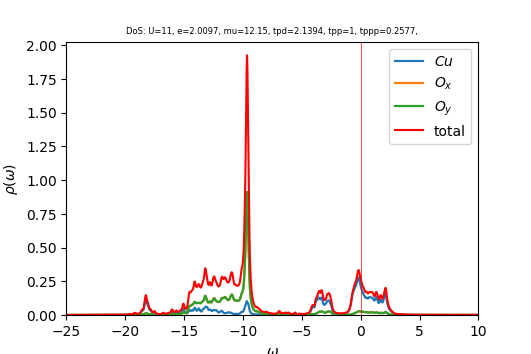

The data file committed next to this chart (first rows):
w	up_1	up_2	up_3	cumul_up_1	cumul_up_2	cumul_up_3	
-25	0.0001519	0.0001668	0.0001668	0	0	0
-24.96	0.0001566	0.0001679	0.0001679	5.48568e-06	5.88305e-06	5.88301e-06
-24.93	0.0001629	0.0001691	0.0001691	1.1193e-05	1.18067e-05	1.18066e-05
-24.89	0.0001702	0.0001703	0.0001703	1.71552e-05	1.77728e-05	1.77726e-05
-24.86	0.0001751	0.0001714	0.0001714	2.32886e-05	2.37776e-05	2.37773e-05
-24.82	0.0001742	0.0001722	0.0001722	2.93932e-05	2.9812e-05	2.98116e-05
-24.79	0.0001701	0.0001729	0.0001729	3.53541e-05	3.58708e-05	3.58703e-05
-24.75	0.0001667	0.0001737	0.0001737	4.11942e-05	4.19552e-05	4.19545e-05
-24.72	0.000165	0.0001745	0.0001745	4.69764e-05	4.80683e-05	4.80673e-05
-24.68	0.0001647	0.0001754	0.0001754	5.27461e-05	5.42126e-05	5.42112e-05
-24.65	0.0001648	0.0001763	0.0001763	5.85195e-05	6.03895e-05	6.03876e-05
-24.61	0.0001652	0.0001773	0.0001773	6.43081e-05	6.66005e-05	6.65979e-05
-24.58	0.0001664	0.0001783	0.0001783	7.0138e-05	7.2847e-05	7.28433e-05
-24.54	0.0001687	0.0001794	0.0001793	7.60467e-05	7.91308e-05	7.91255e-05
-24.51	0.0001723	0.0001805	0.0001804	8.20819e-05	8.54542e-05	8.54466e-05
-24.47	0.0001776	0.0001817	0.0001816	8.83044e-05	9.18201e-05	9.18089e-05
-24.44	0.0001847	0.000183	0.0001829	9.47766e-05	9.8231e-05	9.82154e-05
-24.4	0.0001919	0.0001843	0.0001842	0.0001015	0.0001047	0.0001047
-24.37	0.0001952	0.0001853	0.0001854	0.0001083	0.0001112	0.0001112
-24.33	0.0001926	0.0001862	0.0001863	0.0001151	0.0001177	0.0001177
-24.3	0.0001874	0.000187	0.0001872	0.0001217	0.0001243	0.0001242
-24.26	0.0001831	0.0001879	0.000188	0.0001281	0.0001308	0.0001308
-24.23	0.0001805	0.0001888	0.0001889	0.0001344	0.0001375	0.0001375
-24.19	0.0001793	0.0001899	0.0001899	0.0001407	0.0001441	0.0001441
-24.16	0.0001791	0.0001909	0.000191	0.0001469	0.0001508	0.0001508
-24.12	0.0001795	0.000192	0.0001921	0.0001532	0.0001575	0.0001575
-24.09	0.0001803	0.0001932	0.0001932	0.0001596	0.0001643	0.0001643
-24.05	0.0001815	0.0001943	0.0001943	0.0001659	0.0001711	0.0001711
-24.02	0.0001829	0.0001955	0.0001955	0.0001723	0.0001779	0.0001779
-23.98	0.0001845	0.0001966	0.0001967	0.0001788	0.0001848	0.0001848
-23.95	0.0001863	0.0001979	0.0001979	0.0001853	0.0001918	0.0001918
-23.91	0.0001883	0.0001991	0.0001991	0.0001919	0.0001987	0.0001987
-23.88	0.0001906	0.0002003	0.0002003	0.0001986	0.0002058	0.0002058
-23.84	0.000193	0.0002016	0.0002016	0.0002054	0.0002128	0.0002128
-23.81	0.0001958	0.0002029	0.0002029	0.0002122	0.0002199	0.0002199
-23.77	0.000199	0.0002042	0.0002042	0.0002192	0.0002271	0.0002271
-23.74	0.0002027	0.0002056	0.0002056	0.0002263	0.0002343	0.0002343
-23.7	0.0002072	0.000207	0.000207	0.0002335	0.0002415	0.0002415
-23.67	0.0002127	0.0002085	0.0002085	0.000241	0.0002488	0.0002488
-23.63	0.00022	0.0002101	0.0002101	0.0002487	0.0002562	0.0002562
-23.6	0.0002299	0.0002118	0.0002118	0.0002568	0.0002636	0.0002636
-23.56	0.0002436	0.0002138	0.0002138	0.0002653	0.0002711	0.0002711
-23.53	0.000262	0.000216	0.000216	0.0002745	0.0002787	0.0002787
-23.49	0.0002813	0.0002183	0.0002183	0.0002843	0.0002863	0.0002863
-23.46	0.0002903	0.0002201	0.0002201	0.0002945	0.000294	0.000294
-23.42	0.0002829	0.0002209	0.0002209	0.0003044	0.0003018	0.0003018
-23.39	0.0002692	0.0002215	0.0002215	0.0003138	0.0003095	0.0003095
-23.35	0.0002586	0.0002222	0.0002221	0.0003229	0.0003173	0.0003173
-23.32	0.0002528	0.0002231	0.0002231	0.0003318	0.0003251	0.0003251
-23.28	0.0002509	0.0002243	0.0002243	0.0003405	0.000333	0.000333
-23.25	0.0002519	0.0002257	0.0002257	0.0003494	0.0003409	0.0003409
-23.21	0.0002553	0.0002272	0.0002271	0.0003583	0.0003489	0.0003489
-23.18	0.000261	0.0002288	0.0002287	0.0003675	0.0003569	0.0003569
-23.14	0.0002694	0.0002305	0.0002305	0.0003769	0.000365	0.000365
-23.11	0.000281	0.0002324	0.0002323	0.0003867	0.0003731	0.0003731
-23.07	0.0002969	0.0002345	0.0002344	0.0003971	0.0003813	0.0003813
-23.04	0.0003169	0.0002368	0.0002366	0.0004082	0.0003896	0.0003896
-23	0.0003383	0.0002393	0.000239	0.0004201	0.000398	0.000398
-22.97	0.0003606	0.000242	0.0002416	0.0004327	0.0004065	0.0004064
-22.93	0.0003911	0.0002453	0.0002447	0.0004464	0.0004151	0.000415
... 940 more rows
